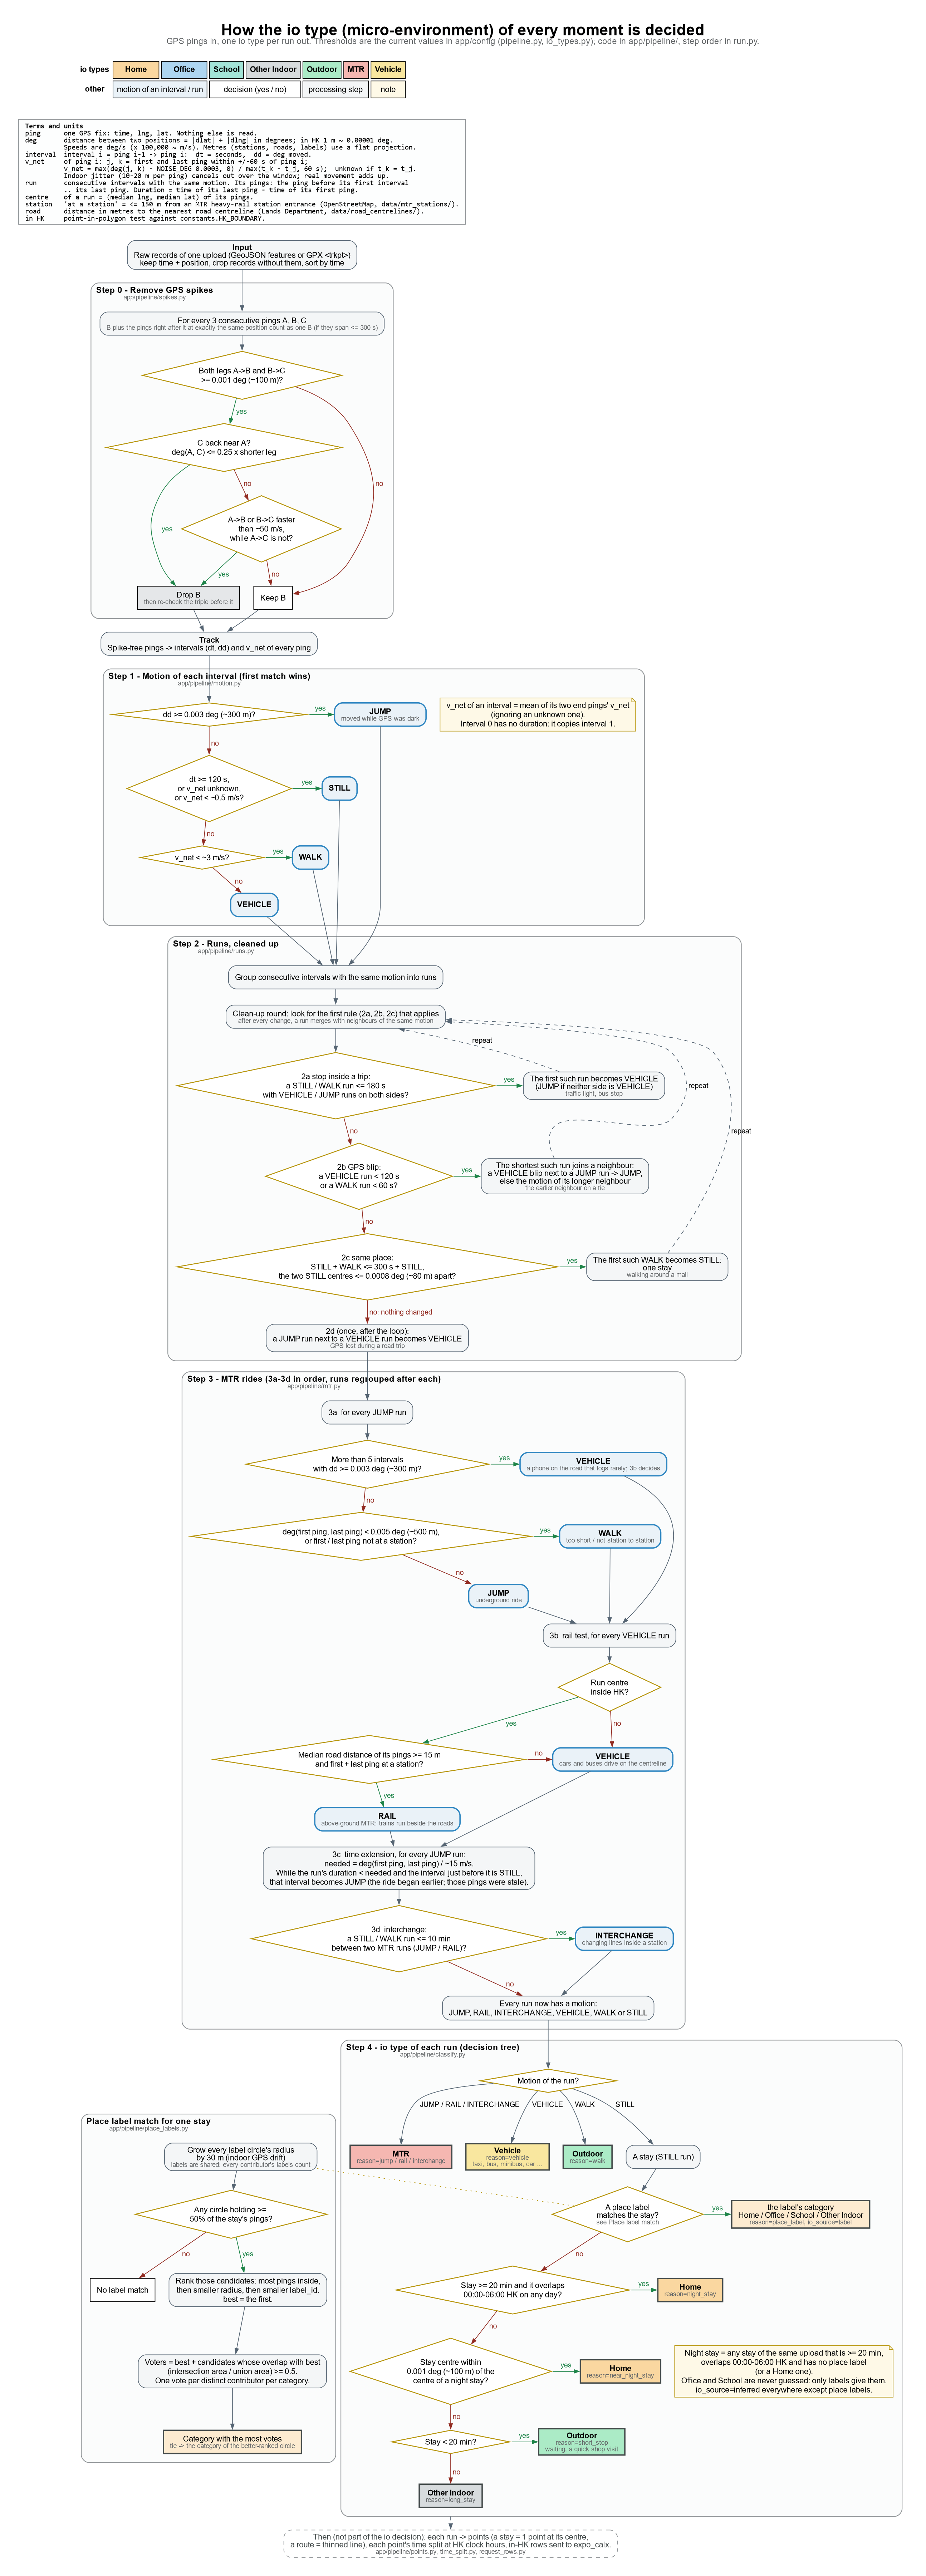

Here is the Python script that generated this plot:
"""
Draws two flowcharts of how the pipeline decides the io type of every
moment (steps 0-4 of app/pipeline/run.py):

  docs/io_flowchart_simple.png  the decisions in plain words, for a first read
  docs/io_flowchart.png         every rule and threshold, enough to re-implement

Every threshold is read from app/config, so re-run this after changing one:

    python -m docs.io_flowchart

Needs the Graphviz `dot` program (`conda install graphviz`).
"""

import shutil
import subprocess
import sys
from html import escape
from pathlib import Path
from typing import Optional, Sequence, Union

from app.config import io_types as io
from app.config import pipeline as cfg
from app.config.constants import Reason

OUT_FULL = Path(__file__).with_suffix(".png")
OUT_SIMPLE = Path(__file__).with_name("io_flowchart_simple.png")
DPI = 130
FONT = "Arial"

# 1 m ~ 0.00001 deg in Hong Kong (app/config/pipeline.py)
M_PER_DEG = 100_000

IO_FILL = {
    io.HOME: "#FAD7A0",
    io.OFFICE: "#AED6F1",
    io.SCHOOL: "#A3E4D7",
    io.OTHER_INDOOR: "#D7DBDD",
    io.OUTDOOR: "#ABEBC6",
    io.MTR: "#F5B7B1",
    io.VEHICLE: "#F9E79F",
}
DECISION = 'shape=diamond style=filled fillcolor="#FFFFFF" color="#B7950B" penwidth=1.4'
PROCESS = 'shape=box style="rounded,filled" fillcolor="#F4F6F7" color="#566573"'
MOTION = 'shape=box style="rounded,filled,bold" fillcolor="#EAF2F8" color="#2E86C1"'
NOTE = 'shape=note style=filled fillcolor="#FEF9E7" color="#B7950B"'
JOIN = 'shape=point width=0.12 color="#566573"'


# --- value formatting ---

def deg(x: float) -> str:
    return f"{x:g} deg (~{x * M_PER_DEG:,.0f} m)"


def speed(x: float) -> str:
    return f"~{round(x * M_PER_DEG, 2):g} m/s"


def dur(s: float) -> str:
    return f"{s / 60:g} min" if s >= 600 else f"{s:g} s"


def hk_hours(hours) -> str:
    start, end = hours
    return f"{start:02d}:00-{end:02d}:00 HK"


# --- label building (Graphviz HTML-like labels) ---

def html(*lines: str, title: Optional[str] = None, small: Union[str, Sequence[str], None] = None) -> str:
    """`lines` are plain text (escaped here); `small` is a grey footnote of
    one or more lines."""
    parts = []
    if title:
        parts.append(f"<B>{escape(title)}</B>")
    parts += [escape(line) for line in lines]
    for line in [small] if isinstance(small, str) else small or ():
        parts.append(f'<FONT POINT-SIZE="10" COLOR="#626567">{escape(line)}</FONT>')
    return "<" + "<BR/>".join(parts) + ">"


def left(*lines: str, title: Optional[str] = None) -> str:
    """A left-aligned block of text lines."""
    head = f"<B>{escape(title)}</B><BR ALIGN=\"LEFT\"/>" if title else ""
    return "<" + head + "".join(f"{escape(line)}<BR ALIGN=\"LEFT\"/>" for line in lines) + ">"


class Dot:
    def __init__(self, title: str, subtitle: str, font_size: int = 12):
        self.lines = ["digraph io {"]
        self.add(f'graph [rankdir=TB fontname="{FONT}" fontsize=13 nodesep=0.3 ranksep=0.32 newrank=true '
                 f'compound=true bgcolor="white" pad=0.4 labelloc=t];')
        self.add(f'node [fontname="{FONT}" fontsize={font_size} margin="0.14,0.06"];')
        self.add(f'edge [fontname="{FONT}" fontsize={font_size - 1} color="#566573" arrowsize=0.8];')
        self.add(f'label=<<FONT POINT-SIZE="24"><B>{escape(title)}</B></FONT>'
                 f'<BR/><FONT POINT-SIZE="13" COLOR="#626567">{escape(subtitle)}</FONT><BR/> >;')

    def add(self, text: str) -> None:
        self.lines.append(text)

    def node(self, name: str, label: str, style: str = PROCESS) -> None:
        self.add(f"{name} [label={label} {style}];")

    def io_node(self, name: str, io_name: str, reason: Optional[str] = None, note: Optional[str] = None) -> None:
        small = ([f"reason={reason}"] if reason else []) + ([note] if note else [])
        self.node(name, html(title=io_name, small=small),
                  f'shape=box style="filled,bold" fillcolor="{IO_FILL[io_name]}" color="#424949"')

    def motion(self, name: str, motion: str, small: Optional[str] = None) -> None:
        self.node(name, html(title=motion, small=small), MOTION)

    def edge(self, a: str, b: str, label: str = "", extra: str = "") -> None:
        attrs = f'label=" {label} " ' if label else ""
        self.add(f"{a} -> {b} [{attrs}{extra}];")

    def yes(self, a: str, b: str) -> None:
        self.edge(a, b, "yes", 'fontcolor="#1E8449" color="#1E8449"')

    def no(self, a: str, b: str) -> None:
        self.edge(a, b, "no", 'fontcolor="#922B21" color="#922B21"')

    def same_rank(self, *names: str) -> None:
        self.add("{rank=same; " + "; ".join(names) + ";}")

    def cluster(self, name: str, title: str, source: str) -> None:
        self.add(f"subgraph cluster_{name} {{")
        self.add(f'label={html(title=title, small=source)}; labeljust=l; style="rounded,filled"; '
                 f'fillcolor="#FBFCFC"; color="#909497"; penwidth=1.2; margin=14;')

    def end(self) -> None:
        self.add("}")


def build_simple() -> str:
    """The same decisions in plain words: no step numbers, no motion names."""
    d = Dot(
        "How the io type of every moment is decided (simple version)",
        "Every rule and threshold: io_flowchart.png",
        font_size=14,
    )
    d.node("in", html("GPS points of the day", small="only time and position are used"))
    d.node("clean", html(
        "Clean up GPS noise",
        small=["drop points that jump far away and straight back;",
               f"judge speed over {cfg.V_NET_WINDOW_S / 60:g}-minute windows, so indoor jitter cancels out"],
    ))
    d.node("pieces", html(
        "Cut the day into pieces:",
        "each piece is moving or staying in one place",
        small=f"stops of up to {cfg.STOP_MAX_S / 60:g} min inside a trip (traffic light, bus stop) belong to the trip",
    ))
    d.node("kind", html("Moving or", "staying?"), DECISION)
    d.edge("in", "clean")
    d.edge("clean", "pieces")
    d.edge("pieces", "kind")

    d.node("mtr", html(
        "From one MTR station",
        "to another?",
        small=["GPS dark underground, or a track",
               f">= {cfg.RAIL_MIN_ROAD_M:g} m from the roads (trains run",
               "beside roads, cars on them)"],
    ), DECISION)
    d.node("fast", html("Faster than walking?", small=f"over {speed(cfg.WALK_MAX_V)}"), DECISION)
    d.io_node("s_mtr", io.MTR, note=f"also a stop of up to {dur(cfg.INTERCHANGE_MAX_S)} between two rides")
    d.io_node("s_vehicle", io.VEHICLE, note="taxi, bus, minibus, car ...")
    d.io_node("s_walk", io.OUTDOOR, note="walking")
    d.edge("kind", "mtr", "moving")
    d.yes("mtr", "s_mtr")
    d.no("mtr", "fast")
    d.yes("fast", "s_vehicle")
    d.no("fast", "s_walk")
    d.same_rank("mtr", "s_mtr")

    d.node("label", html(
        "Inside a place label?",
        small=["a circle someone put on the map", "as a Home / Office / School / Other Indoor"],
    ), DECISION)
    d.node("s_label", html(
        "The label's category",
        f"{io.HOME} / {io.OFFICE} / {io.SCHOOL} / {io.OTHER_INDOOR}",
        small="most labellers win when circles disagree",
    ), 'shape=box style="filled,bold" fillcolor="#FDEBD0" color="#424949"')
    d.node("night", html(
        f"At least {dur(io.INDOOR_MIN_S)}, and at least",
        f"partly in {hk_hours(io.HOME_HOURS)}?",
    ), DECISION)
    d.io_node("s_home_night", io.HOME, note="slept here")
    d.node("near", html(
        f"Within ~{io.HOME_RADIUS_DEG * M_PER_DEG:.0f} m of a place",
        "where the person slept?",
    ), DECISION)
    d.io_node("s_home_near", io.HOME, note="home in the daytime")
    d.node("short", html(f"Shorter than {dur(io.INDOOR_MIN_S)}?"), DECISION)
    d.io_node("s_short", io.OUTDOOR, note="waiting for a bus, a quick shop visit")
    d.io_node("s_other", io.OTHER_INDOOR, note="a long stay somewhere else")
    d.edge("kind", "label", "staying")
    d.yes("label", "s_label")
    d.no("label", "night")
    d.yes("night", "s_home_night")
    d.no("night", "near")
    d.yes("near", "s_home_near")
    d.no("near", "short")
    d.yes("short", "s_short")
    d.no("short", "s_other")
    d.same_rank("label", "s_label")
    d.same_rank("night", "s_home_night")
    d.same_rank("near", "s_home_near")
    d.same_rank("short", "s_short")

    d.node("note", html(
        f"{io.OFFICE} and {io.SCHOOL} only come from place labels:",
        f"a long daytime stay without one is {io.OTHER_INDOOR}.",
    ), NOTE)
    d.edge("s_other", "note", extra="style=invis")
    d.add("}")
    return "\n".join(d.lines)


def build_full() -> str:
    d = Dot(
        "How the io type (micro-environment) of every moment is decided",
        "GPS pings in, one io type per run out. Thresholds are the current values in app/config "
        "(pipeline.py, io_types.py); code in app/pipeline/, step order in run.py.",
    )

    # --- definitions ---
    d.node("defs", left(
        "ping      one GPS fix: time, lng, lat. Nothing else is read.",
        "deg       distance between two positions = |dlat| + |dlng| in degrees; in HK 1 m ~ 0.00001 deg.",
        "          Speeds are deg/s (x 100,000 ~ m/s). Metres (stations, roads, labels) use a flat projection.",
        "interval  interval i = ping i-1 -> ping i:  dt = seconds,  dd = deg moved.",
        f"v_net     of ping i: j, k = first and last ping within +/-{cfg.V_NET_WINDOW_S / 2:g} s of ping i;",
        f"          v_net = max(deg(j, k) - NOISE_DEG {cfg.NOISE_DEG:g}, 0) / max(t_k - t_j, {cfg.V_NET_MIN_SPAN_S:g} s);"
        "  unknown if t_k = t_j.",
        "          Indoor jitter (10-20 m per ping) cancels out over the window; real movement adds up.",
        "run       consecutive intervals with the same motion. Its pings: the ping before its first interval",
        "          .. its last ping. Duration = time of its last ping - time of its first ping.",
        "centre    of a run = (median lng, median lat) of its pings.",
        f"station   'at a station' = <= {cfg.MTR_STATION_MAX_M:g} m from an MTR heavy-rail station entrance "
        "(OpenStreetMap, data/mtr_stations/).",
        "road      distance in metres to the nearest road centreline (Lands Department, data/road_centrelines/).",
        "in HK     point-in-polygon test against constants.HK_BOUNDARY.",
        title="Terms and units",
    ), 'shape=box style="filled" fillcolor="#FDFEFE" color="#909497" fontname="Consolas" fontsize=11')

    key = "".join(
        f'<TD BGCOLOR="{fill}" BORDER="1" CELLPADDING="5"><B>{escape(name)}</B></TD>' for name, fill in IO_FILL.items()
    )
    d.node("key", (
        '<<TABLE BORDER="0" CELLSPACING="4"><TR><TD><B>io types</B></TD>' + key + '</TR>'
        '<TR><TD><B>other</B></TD>'
        '<TD BGCOLOR="#EAF2F8" BORDER="1" CELLPADDING="5" COLSPAN="2">motion of an interval / run</TD>'
        '<TD BORDER="1" CELLPADDING="5" COLSPAN="2">decision (yes / no)</TD>'
        '<TD BGCOLOR="#F4F6F7" BORDER="1" CELLPADDING="5" COLSPAN="2">processing step</TD>'
        '<TD BGCOLOR="#FEF9E7" BORDER="1" CELLPADDING="5" COLSPAN="1">note</TD></TR></TABLE>>'
    ), "shape=plaintext")
    d.edge("key", "defs", extra="style=invis")

    d.node("input", html(
        "Raw records of one upload (GeoJSON features or GPX <trkpt>)",
        "keep time + position, drop records without them, sort by time",
        title="Input",
    ))
    d.edge("defs", "input", extra="style=invis")

    # --- step 0 ---
    d.cluster("s0", "Step 0 - Remove GPS spikes", "app/pipeline/spikes.py")
    d.node("s0_loop", html(
        "For every 3 consecutive pings A, B, C",
        small=f"B plus the pings right after it at exactly the same position count as one B "
              f"(if they span <= {dur(cfg.SPIKE_MAX_S)})",
    ))
    d.node("s0_legs", html("Both legs A->B and B->C", f">= {deg(cfg.SPIKE_MIN_DEG)}?"), DECISION)
    d.node("s0_back", html("C back near A?", f"deg(A, C) <= {cfg.SPIKE_RETURN_RATIO:g} x shorter leg"), DECISION)
    d.node("s0_fast", html("A->B or B->C faster", f"than {speed(cfg.SPIKE_MAX_V)},", "while A->C is not?"), DECISION)
    d.node("s0_drop", html("Drop B", small="then re-check the triple before it"), 'shape=box style="filled" fillcolor="#E5E7E9"')
    d.node("s0_keep", html("Keep B"), 'shape=box style="filled" fillcolor="#FFFFFF"')
    d.edge("s0_loop", "s0_legs")
    d.no("s0_legs", "s0_keep")
    d.yes("s0_legs", "s0_back")
    d.yes("s0_back", "s0_drop")
    d.no("s0_back", "s0_fast")
    d.yes("s0_fast", "s0_drop")
    d.no("s0_fast", "s0_keep")
    d.end()
    d.edge("input", "s0_loop")

    d.node("track", html(
        "Spike-free pings -> intervals (dt, dd) and v_net of every ping",
        title="Track",
    ))
    d.edge("s0_keep", "track")
    d.edge("s0_drop", "track")

    # --- step 1 ---
    d.cluster("s1", "Step 1 - Motion of each interval (first match wins)", "app/pipeline/motion.py")
    d.node("s1_jump", html(f"dd >= {deg(cfg.JUMP_DEG)}?"), DECISION)
    d.node("s1_still", html(f"dt >= {dur(cfg.GAP_S)},", "or v_net unknown,", f"or v_net < {speed(cfg.STILL_MAX_V)}?"),
           DECISION)
    d.node("s1_walk", html(f"v_net < {speed(cfg.WALK_MAX_V)}?"), DECISION)
    d.motion("m1_jump", "JUMP", "moved while GPS was dark")
    d.motion("m1_still", "STILL")
    d.motion("m1_walk", "WALK")
    d.motion("m1_vehicle", "VEHICLE")
    d.node("s1_note", html(
        "v_net of an interval = mean of its two end pings' v_net",
        "(ignoring an unknown one).",
        "Interval 0 has no duration: it copies interval 1.",
    ), NOTE)
    d.yes("s1_jump", "m1_jump")
    d.no("s1_jump", "s1_still")
    d.yes("s1_still", "m1_still")
    d.no("s1_still", "s1_walk")
    d.yes("s1_walk", "m1_walk")
    d.no("s1_walk", "m1_vehicle")
    d.same_rank("s1_jump", "m1_jump", "s1_note")
    d.same_rank("s1_still", "m1_still")
    d.same_rank("s1_walk", "m1_walk")
    d.end()
    d.edge("track", "s1_jump")

    # --- step 2 ---
    d.cluster("s2", "Step 2 - Runs, cleaned up", "app/pipeline/runs.py")
    d.node("s2_group", html("Group consecutive intervals with the same motion into runs"))
    d.node("s2_round", html(
        "Clean-up round: look for the first rule (2a, 2b, 2c) that applies",
        small="after every change, a run merges with neighbours of the same motion",
    ))
    d.node("s2_a", html(
        "2a stop inside a trip:",
        f"a STILL / WALK run <= {dur(cfg.STOP_MAX_S)}",
        "with VEHICLE / JUMP runs on both sides?",
    ), DECISION)
    d.node("s2_a_do", html("The first such run becomes VEHICLE", "(JUMP if neither side is VEHICLE)",
                           small="traffic light, bus stop"))
    d.node("s2_b", html(
        "2b GPS blip:",
        f"a VEHICLE run < {dur(cfg.MIN_VEHICLE_RUN_S)}",
        f"or a WALK run < {dur(cfg.MIN_WALK_RUN_S)}?",
    ), DECISION)
    d.node("s2_b_do", html(
        "The shortest such run joins a neighbour:",
        "a VEHICLE blip next to a JUMP run -> JUMP,",
        "else the motion of its longer neighbour",
        small="the earlier neighbour on a tie",
    ))
    d.node("s2_c", html(
        "2c same place:",
        f"STILL + WALK <= {dur(cfg.SAME_PLACE_MAX_WALK_S)} + STILL,",
        f"the two STILL centres <= {deg(cfg.SAME_PLACE_DEG)} apart?",
    ), DECISION)
    d.node("s2_c_do", html("The first such WALK becomes STILL:", "one stay", small="walking around a mall"))
    d.node("s2_d", html(
        "2d (once, after the loop):",
        "a JUMP run next to a VEHICLE run becomes VEHICLE",
        small="GPS lost during a road trip",
    ))
    d.edge("s2_group", "s2_round")
    d.edge("s2_round", "s2_a")
    d.yes("s2_a", "s2_a_do")
    d.no("s2_a", "s2_b")
    d.yes("s2_b", "s2_b_do")
    d.no("s2_b", "s2_c")
    d.yes("s2_c", "s2_c_do")
    d.edge("s2_c", "s2_d", "no: nothing changed", 'fontcolor="#922B21" color="#922B21"')
    for done in ("s2_a_do", "s2_b_do", "s2_c_do"):
        d.edge(done, "s2_round", "repeat", 'style=dashed constraint=false')
    d.same_rank("s2_a", "s2_a_do")
    d.same_rank("s2_b", "s2_b_do")
    d.same_rank("s2_c", "s2_c_do")
    d.end()
    for m in ("m1_jump", "m1_still", "m1_walk", "m1_vehicle"):
        d.edge(m, "s2_group")

    # --- step 3 ---
    d.cluster("s3", "Step 3 - MTR rides (3a-3d in order, runs regrouped after each)", "app/pipeline/mtr.py")
    d.node("s3a", html("3a  for every JUMP run", title=None))
    d.node("s3a_many", html(
        f"More than {cfg.MTR_MAX_JUMPS} intervals",
        f"with dd >= {deg(cfg.JUMP_DEG)}?",
    ), DECISION)
    d.node("s3a_short", html(
        f"deg(first ping, last ping) < {deg(cfg.MTR_MIN_DEG)},",
        "or first / last ping not at a station?",
    ), DECISION)
    d.motion("m3a_vehicle", "VEHICLE", "a phone on the road that logs rarely; 3b decides")
    d.motion("m3a_walk", "WALK", "too short / not station to station")
    d.motion("m3a_jump", "JUMP", "underground ride")
    d.yes("s3a_many", "m3a_vehicle")
    d.no("s3a_many", "s3a_short")
    d.yes("s3a_short", "m3a_walk")
    d.no("s3a_short", "m3a_jump")
    d.edge("s3a", "s3a_many")
    d.same_rank("s3a_many", "m3a_vehicle")
    d.same_rank("s3a_short", "m3a_walk")

    d.node("s3b", html("3b  rail test, for every VEHICLE run"))
    d.node("s3b_hk", html("Run centre", "inside HK?"), DECISION)
    d.node("s3b_rail", html(
        f"Median road distance of its pings >= {cfg.RAIL_MIN_ROAD_M:g} m",
        "and first + last ping at a station?",
    ), DECISION)
    d.motion("m3b_rail", "RAIL", "above-ground MTR: trains run beside the roads")
    d.motion("m3b_vehicle", "VEHICLE", "cars and buses drive on the centreline")
    d.no("s3b_hk", "m3b_vehicle")
    d.yes("s3b_hk", "s3b_rail")
    d.yes("s3b_rail", "m3b_rail")
    d.no("s3b_rail", "m3b_vehicle")
    d.edge("s3b", "s3b_hk")
    for m in ("m3a_vehicle", "m3a_walk", "m3a_jump"):
        d.edge(m, "s3b")
    d.same_rank("s3b_rail", "m3b_vehicle")

    d.node("s3c", html(
        "3c  time extension, for every JUMP run:",
        f"needed = deg(first ping, last ping) / {speed(cfg.MTR_MAX_AVG_V)}.",
        "While the run's duration < needed and the interval just before it is STILL,",
        "that interval becomes JUMP (the ride began earlier; those pings were stale).",
    ))
    d.edge("m3b_rail", "s3c")
    d.edge("m3b_vehicle", "s3c")
    d.node("s3d", html(
        "3d  interchange:",
        f"a STILL / WALK run <= {dur(cfg.INTERCHANGE_MAX_S)}",
        "between two MTR runs (JUMP / RAIL)?",
    ), DECISION)
    d.motion("m3d", "INTERCHANGE", "changing lines inside a station")
    d.yes("s3d", "m3d")
    d.edge("s3c", "s3d")
    d.same_rank("s3d", "m3d")
    d.node("s3_join", html("Every run now has a motion:", "JUMP, RAIL, INTERCHANGE, VEHICLE, WALK or STILL"))
    d.no("s3d", "s3_join")
    d.edge("m3d", "s3_join")
    d.end()
    d.edge("s2_d", "s3a")

    # --- step 4 ---
    d.cluster("s4", "Step 4 - io type of each run (decision tree)", "app/pipeline/classify.py")
    d.node("s4_motion", html("Motion of the run?"), DECISION)
    d.io_node("io_mtr", io.MTR, " / ".join(r.value for r in (Reason.JUMP, Reason.RAIL, Reason.INTERCHANGE)))
    d.io_node("io_vehicle", io.VEHICLE, Reason.VEHICLE.value, "taxi, bus, minibus, car ...")
    d.io_node("io_walk", io.OUTDOOR, Reason.WALK.value)
    d.node("s4_stay", html("A stay (STILL run)"))
    d.edge("s4_motion", "io_mtr", "JUMP / RAIL / INTERCHANGE")
    d.edge("s4_motion", "io_vehicle", "VEHICLE")
    d.edge("s4_motion", "io_walk", "WALK")
    d.edge("s4_motion", "s4_stay", "STILL")
    d.node("s4_label", html("A place label", "matches the stay?", small="see Place label match"), DECISION)
    d.node("io_label", html(
        "the label's category",
        f"{io.HOME} / {io.OFFICE} / {io.SCHOOL} / {io.OTHER_INDOOR}",
        small=f"reason={Reason.PLACE_LABEL.value}, io_source=label",
    ), 'shape=box style="filled,bold" fillcolor="#FDEBD0" color="#424949"')
    d.node("s4_night", html(
        f"Stay >= {dur(io.INDOOR_MIN_S)} and it overlaps",
        f"{hk_hours(io.HOME_HOURS)} on any day?",
    ), DECISION)
    d.io_node("io_home_night", io.HOME, Reason.NIGHT_STAY.value)
    d.node("s4_near", html(
        "Stay centre within",
        f"{deg(io.HOME_RADIUS_DEG)} of the",
        "centre of a night stay?",
    ), DECISION)
    d.io_node("io_home_near", io.HOME, Reason.NEAR_NIGHT_STAY.value)
    d.node("s4_short", html(f"Stay < {dur(io.INDOOR_MIN_S)}?"), DECISION)
    d.io_node("io_short", io.OUTDOOR, Reason.SHORT_STOP.value, "waiting, a quick shop visit")
    d.io_node("io_other", io.OTHER_INDOOR, Reason.LONG_STAY.value)
    d.node("s4_note", html(
        f"Night stay = any stay of the same upload that is >= {dur(io.INDOOR_MIN_S)},",
        f"overlaps {hk_hours(io.HOME_HOURS)} and has no place label",
        f"(or a {io.HOME} one).",
        f"{io.OFFICE} and {io.SCHOOL} are never guessed: only labels give them.",
        "io_source=inferred everywhere except place labels.",
    ), NOTE)
    d.edge("s4_stay", "s4_label")
    d.yes("s4_label", "io_label")
    d.no("s4_label", "s4_night")
    d.yes("s4_night", "io_home_night")
    d.no("s4_night", "s4_near")
    d.yes("s4_near", "io_home_near")
    d.no("s4_near", "s4_short")
    d.yes("s4_short", "io_short")
    d.no("s4_short", "io_other")
    d.same_rank("s4_label", "io_label")
    d.same_rank("s4_night", "io_home_night")
    d.same_rank("s4_near", "io_home_near", "s4_note")
    d.same_rank("s4_short", "io_short")
    d.end()
    d.edge("s3_join", "s4_motion")

    # --- place label match ---
    d.cluster("pl", "Place label match for one stay", "app/pipeline/place_labels.py")
    d.node("pl_grow", html(
        "Grow every label circle's radius",
        f"by {io.PLACE_LABEL_DRIFT_MARGIN_M:g} m (indoor GPS drift)",
        small="labels are shared: every contributor's labels count",
    ))
    d.node("pl_cand", html(
        "Any circle holding >= ",
        f"{io.PLACE_LABEL_MIN_PING_FRACTION:.0%} of the stay's pings?",
    ), DECISION)
    d.node("pl_none", html("No label match"), 'shape=box style="filled" fillcolor="#FFFFFF"')
    d.node("pl_rank", html(
        "Rank those candidates: most pings inside,",
        "then smaller radius, then smaller label_id.",
        "best = the first.",
    ))
    d.node("pl_vote", html(
        "Voters = best + candidates whose overlap with best",
        f"(intersection area / union area) >= {io.PLACE_LABEL_SAME_SPOT_MIN_OVERLAP:g}.",
        "One vote per distinct contributor per category.",
    ))
    d.node("pl_win", html(
        "Category with the most votes",
        small="tie -> the category of the better-ranked circle",
    ), 'shape=box style="filled,bold" fillcolor="#FDEBD0" color="#424949"')
    d.edge("pl_grow", "pl_cand")
    d.no("pl_cand", "pl_none")
    d.yes("pl_cand", "pl_rank")
    d.edge("pl_rank", "pl_vote")
    d.edge("pl_vote", "pl_win")
    d.end()
    d.edge("s4_label", "pl_grow", extra='style=dotted arrowhead=none constraint=false color="#B7950B"')
    d.same_rank("s4_stay", "pl_grow")
    d.edge("s4_stay", "pl_grow", extra="style=invis")  # keeps the box right of the tree

    # --- after step 4 ---
    d.node("after", html(
        "Then (not part of the io decision): each run -> points (a stay = 1 point at its centre,",
        "a route = thinned line), each point's time split at HK clock hours, in-HK rows sent to expo_calx.",
        small="app/pipeline/points.py, time_split.py, request_rows.py",
    ), 'shape=box style="rounded,dashed" color="#909497" fontcolor="#424949"')
    d.edge("io_other", "after", extra='ltail=cluster_s4 style=dashed')

    d.add("}")
    return "\n".join(d.lines)


def find_dot() -> str:
    """`dot` on PATH, else the one a conda install puts next to Python."""
    found = shutil.which("dot")
    if found:
        return found
    for candidate in (Path(sys.prefix, "Library", "bin", "dot.exe"), Path(sys.prefix, "bin", "dot")):
        if candidate.exists():
            return str(candidate)
    sys.exit("Graphviz `dot` not found: conda install graphviz")


def main() -> None:
    dot = find_dot()
    for out, build in ((OUT_SIMPLE, build_simple), (OUT_FULL, build_full)):
        subprocess.run([dot, "-Tpng", f"-Gdpi={DPI}", "-o", str(out)], input=build().encode("utf-8"), check=True)
        print(f"wrote {out}")


if __name__ == "__main__":
    main()
